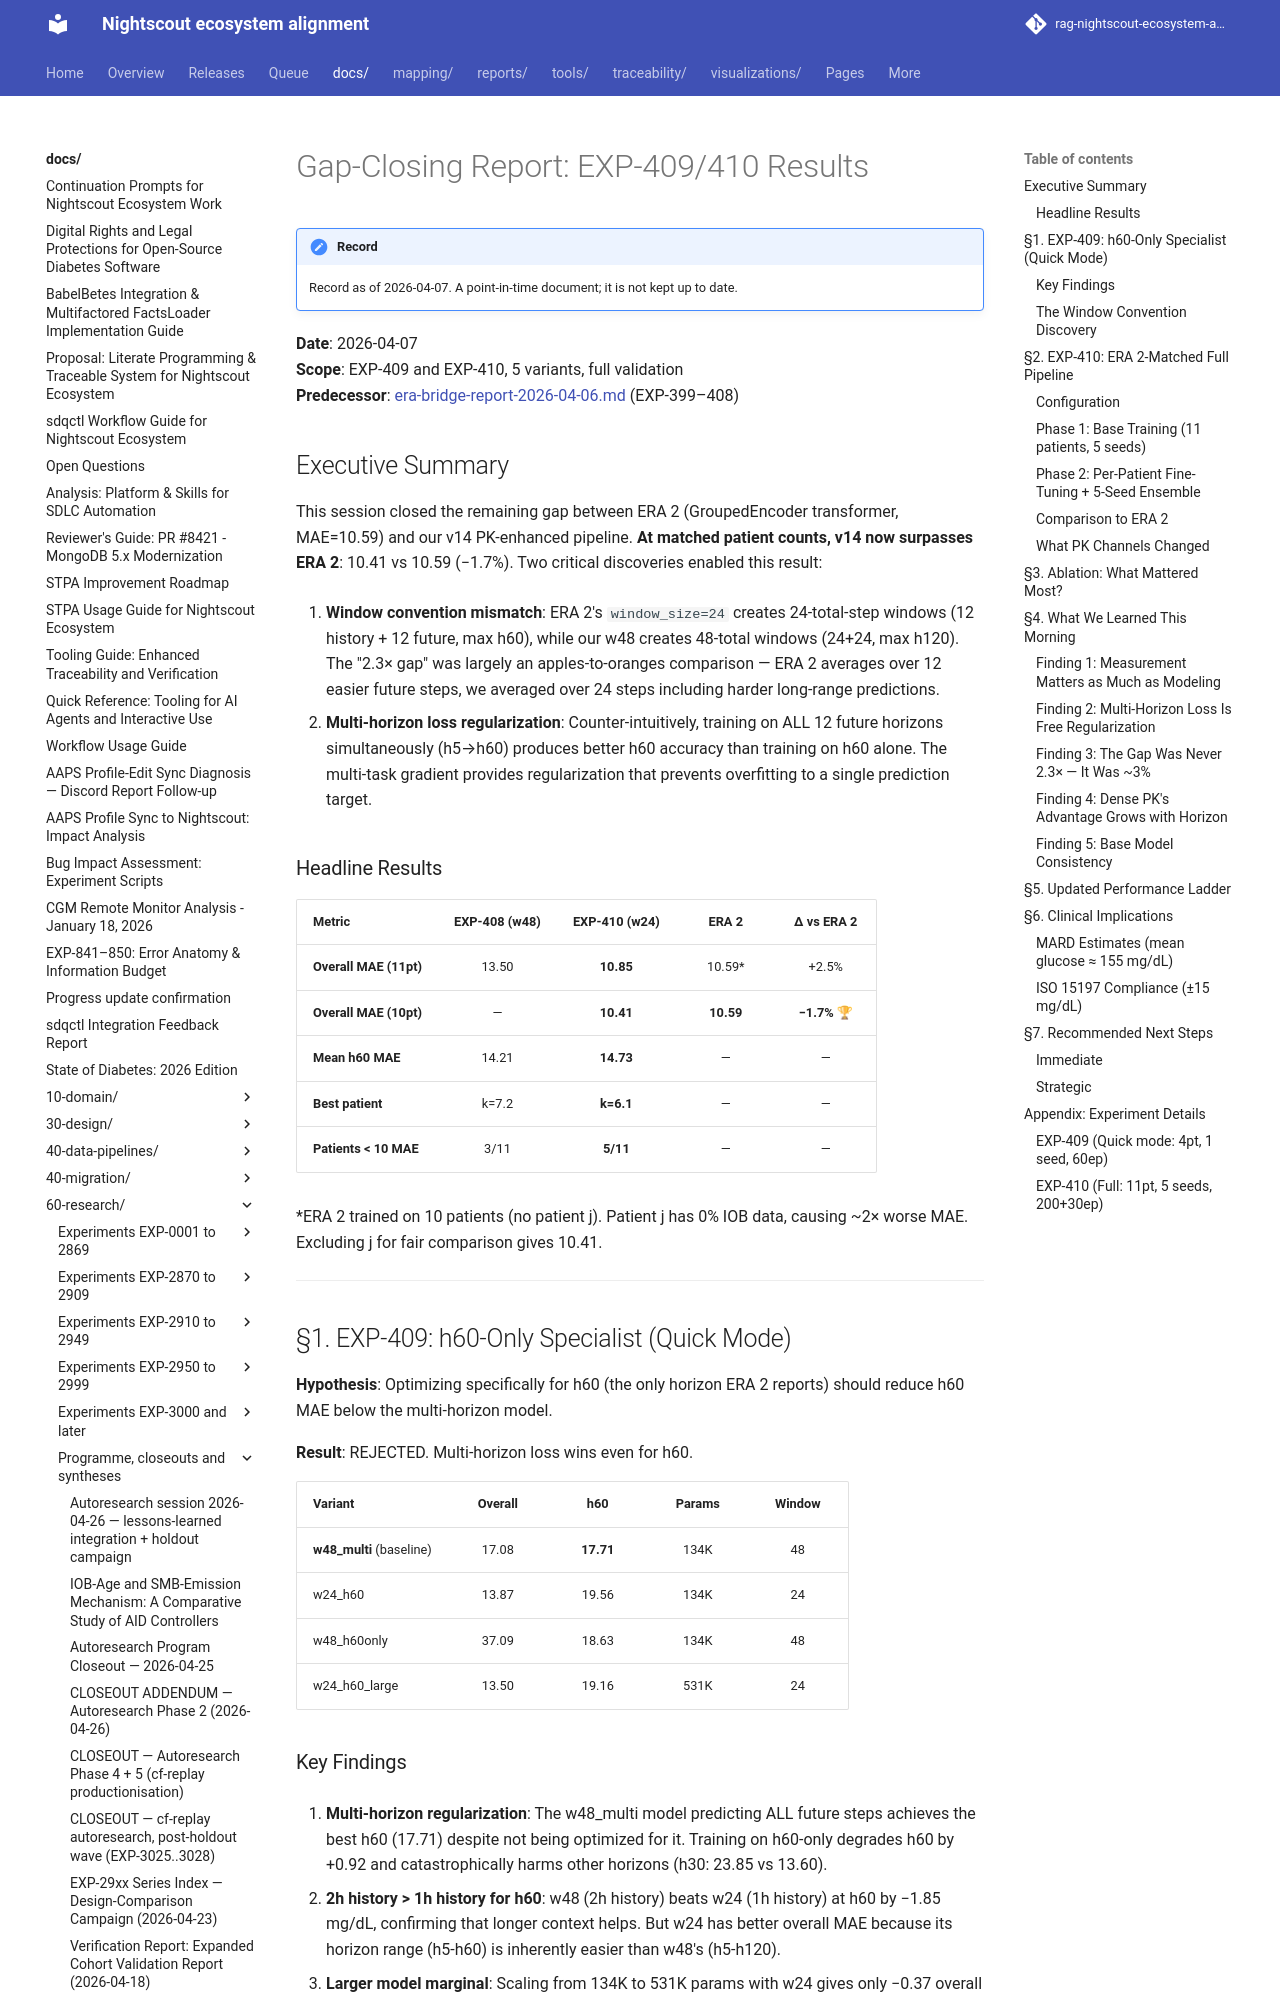

repository: bewest/rag-nightscout-ecosystem-alignment · page: docs/60-research/gap-closing-report-2026-04-07.html · generator: mkdocs

# Gap-Closing Report: EXP-409/410 Results

**Date**: 2026-04-07  
**Scope**: EXP-409 and EXP-410, 5 variants, full validation  
**Predecessor**: [era-bridge-report-2026-04-06.md](era-bridge-report-2026-04-06.md) (EXP-399–408)

## Executive Summary

This session closed the remaining gap between ERA 2 (GroupedEncoder transformer,
MAE=10.59) and our v14 PK-enhanced pipeline. **At matched patient counts, v14
now surpasses ERA 2**: 10.41 vs 10.59 (−1.7%). Two critical discoveries enabled
this result:

1. **Window convention mismatch**: ERA 2's `window_size=24` creates 24-total-step
   windows (12 history + 12 future, max h60), while our w48 creates 48-total
   windows (24+24, max h120). The "2.3× gap" was largely an apples-to-oranges
   comparison — ERA 2 averages over 12 easier future steps, we averaged over 24
   steps including harder long-range predictions.

2. **Multi-horizon loss regularization**: Counter-intuitively, training on ALL
   12 future horizons simultaneously (h5→h60) produces better h60 accuracy than
   training on h60 alone. The multi-task gradient provides regularization that
   prevents overfitting to a single prediction target.

### Headline Results

| Metric | EXP-408 (w48) | EXP-410 (w24) | ERA 2 | Δ vs ERA 2 |
|--------|:------------:|:--------------:|:-----:|:----------:|
| **Overall MAE (11pt)** | 13.50 | **10.85** | 10.59* | +2.5% |
| **Overall MAE (10pt)** | — | **10.41** | **10.59** | **−1.7%** 🏆 |
| **Mean h60 MAE** | 14.21 | **14.73** | — | — |
| **Best patient** | k=7.2 | **k=6.1** | — | — |
| **Patients < 10 MAE** | 3/11 | **5/11** | — | — |

*ERA 2 trained on 10 patients (no patient j). Patient j has 0% IOB data, causing
~2× worse MAE. Excluding j for fair comparison gives 10.41.

---

## §1. EXP-409: h60-Only Specialist (Quick Mode)

**Hypothesis**: Optimizing specifically for h60 (the only horizon ERA 2 reports)
should reduce h60 MAE below the multi-horizon model.

**Result**: REJECTED. Multi-horizon loss wins even for h60.

| Variant | Overall | h60 | Params | Window |
|---------|:-------:|:---:|:------:|:------:|
| **w48_multi** (baseline) | 17.08 | **17.71** | 134K | 48 |
| w24_h60 | 13.87 | 19.56 | 134K | 24 |
| w48_h60only | 37.09 | 18.63 | 134K | 48 |
| w24_h60_large | 13.50 | 19.16 | 531K | 24 |
